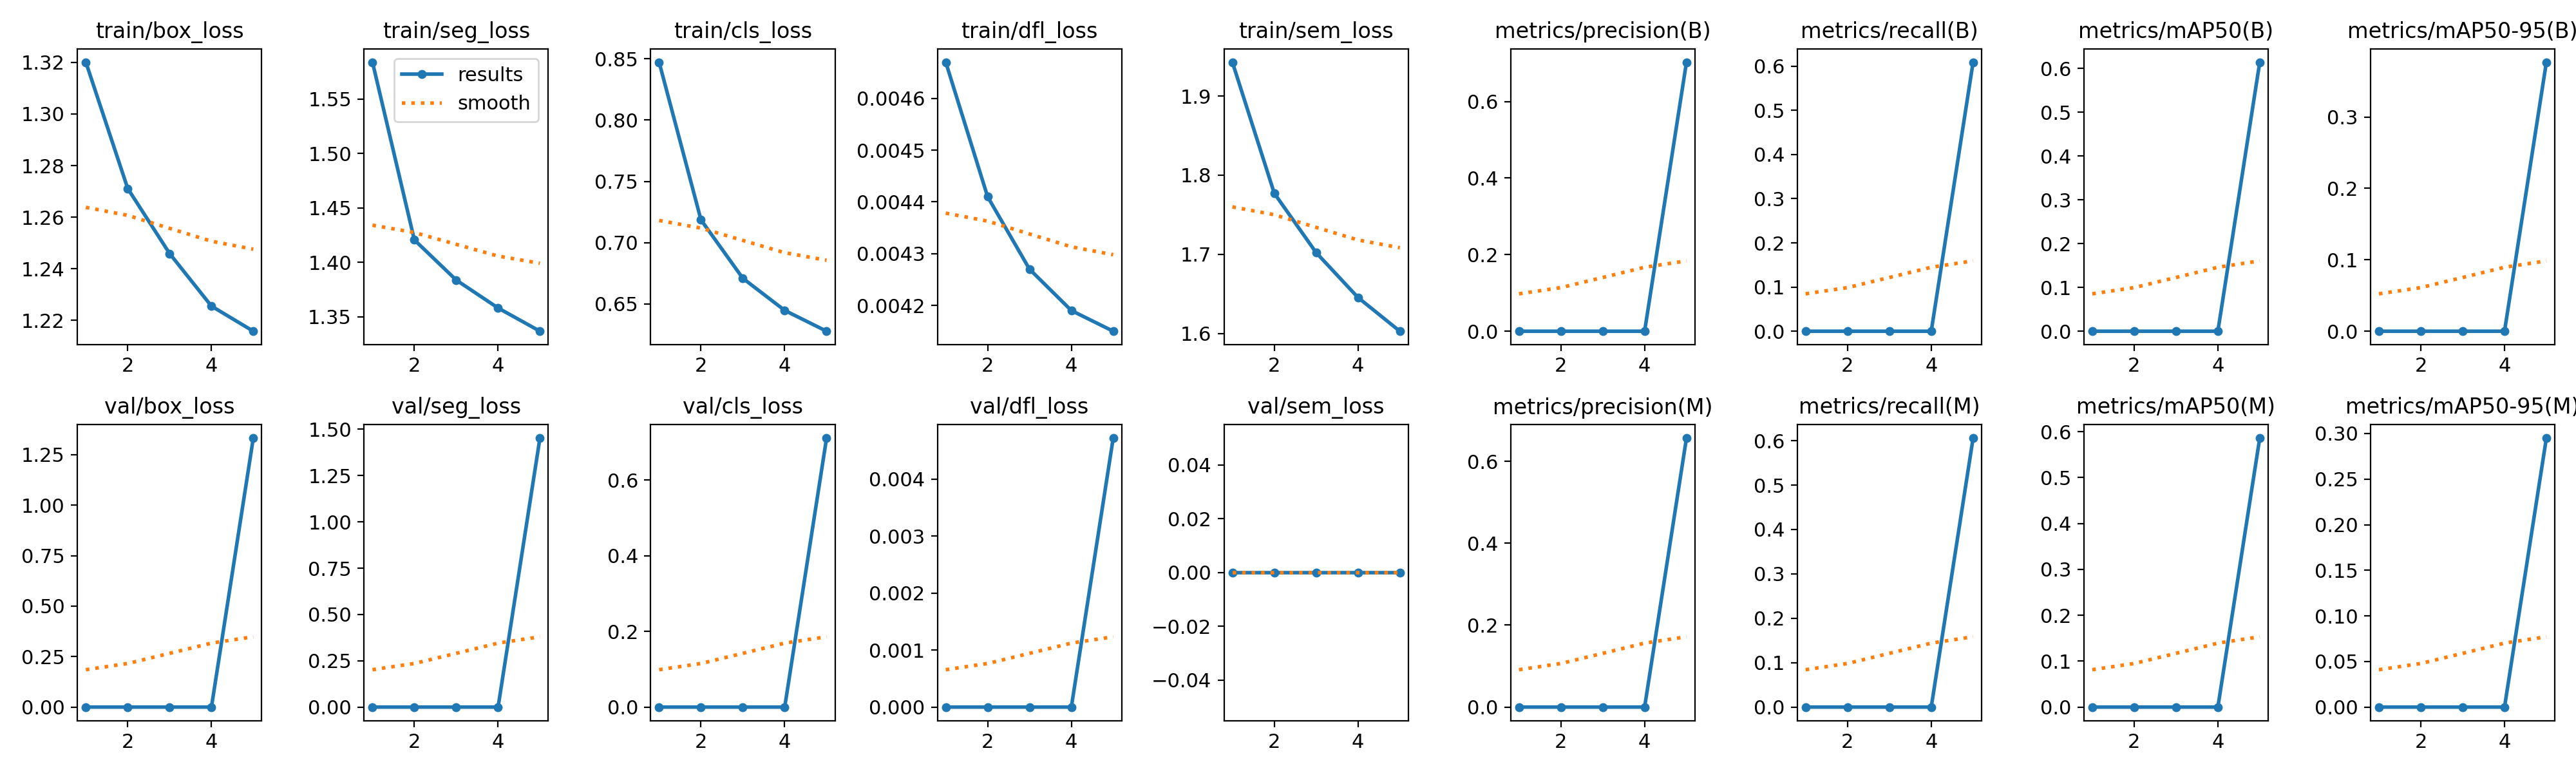

The file beside this chart, header and first rows:
epoch, time, train/box_loss, train/seg_loss, train/cls_loss, train/dfl_loss, train/sem_loss, metrics/precision(B), metrics/recall(B), metrics/mAP50(B), metrics/mAP50-95(B), metrics/precision(M), metrics/recall(M), metrics/mAP50(M), metrics/mAP50-95(M), val/box_loss, val/seg_loss, val/cls_loss, val/dfl_loss, val/sem_loss, lr/pg0, lr/pg1, lr/pg2
1, 29.99, 1.32, 1.584, 0.8472, 0.00467, 1.943, 0, 0, 0, 0, 0, 0, 0, 0, 0, 0, 0, 0, 0, 0.0004113, 0.0004113, 0.0004113
2, 57.93, 1.271, 1.421, 0.7186, 0.00441, 1.777, 0, 0, 0, 0, 0, 0, 0, 0, 0, 0, 0, 0, 0, 0.000664, 0.000664, 0.000664
3, 86.69, 1.246, 1.384, 0.671, 0.00427, 1.702, 0, 0, 0, 0, 0, 0, 0, 0, 0, 0, 0, 0, 0, 0.0007518, 0.0007518, 0.0007518
4, 114.1, 1.226, 1.358, 0.6448, 0.00419, 1.645, 0, 0, 0, 0, 0, 0, 0, 0, 0, 0, 0, 0, 0, 0.0005075, 0.0005075, 0.0005075
5, 193.1, 1.216, 1.337, 0.6278, 0.00415, 1.603, 0.7027, 0.6091, 0.6139, 0.3767, 0.6566, 0.6059, 0.5863, 0.295, 1.332, 1.453, 0.711, 0.00472, 0, 0.00026, 0.00026, 0.00026
